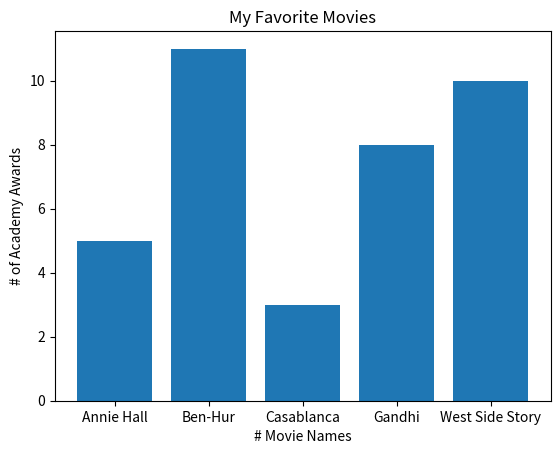

Python code for this plot:
from matplotlib import pyplot as plt

# sumbu x
movies = ["Annie Hall", "Ben-Hur", "Casablanca", "Gandhi", "West Side Story"]

# sumbu y
num_oscars = [5, 11, 3, 8, 10]

# bars are by default width 0.8, so we'll add 0.1 to the left coordinates
# so that each bar is centered 
xs = [i + 0.5 for i, _ in enumerate(movies)]

# plot bars with left x-coordinates [xs], heights [num_oscars]
plt.bar(xs, num_oscars)

# label x y dan judul
plt.ylabel("# of Academy Awards")
plt.xlabel('# Movie Names')

# judul
plt.title("My Favorite Movies")

# label x-axis with movie names at bar centers
# buat tataletak si label movies 
plt.xticks([i + 0.5 for i, _ in enumerate(movies)], movies)
plt.show()